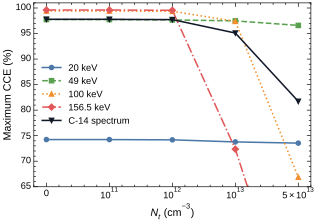

Values plotted in this chart, from the file beside it:
source, source_label, thickness_um, bias_v, nt, trap_density_cm3, node, q_col_c, q_pos_c, q_neg_c, q_gen_c, cce_percent, cce_pos_percent, cce_neg_percent, positive_peak_nA, negative_peak_nA, reverse_peak_ratio, qc_pass, qc_reason, deposited_energy_ev, generated_pairs, collapsed_thickness_um, raw_points, unique_points
20kev, 20 keV, 110.0, 63.0, 0, 0.0, 64, 2.798906514116075e-16, 2.7991276902894836e-16, 2.2117617340835012e-20, 3.770036285468001e-16, 74.24, 74.25, 0.005867, 1.552, 2.1667204920000003e-05, 1.3964033942637233e-05, True, , 18354, 2353, 90.0, 413, 407
20kev, 20 keV, 110.0, 63.0, 1e11, 100000000000, 105, 2.798707115127072e-16, 2.798917800723567e-16, 2.106855964944777e-20, 3.770036285468001e-16, 74.24, 74.24, 0.005588, 1.553, 2.084585122e-05, 1.3421538889536448e-05, True, , 18354, 2353, 90.0, 413, 407
20kev, 20 keV, 110.0, 63.0, 1e12, 1000000000000, 118, 2.7968271068368617e-16, 2.7970075180495004e-16, 1.804112126392703e-20, 3.770036285468001e-16, 74.19, 74.19, 0.004785, 1.574, 2.1906896379999998e-05, 1.3919732096895391e-05, True, , 18354, 2353, 90.0, 413, 407
20kev, 20 keV, 10.0, 0.5, 1e13, 10000000000000, 121, 2.7815298008480733e-16, 2.78296383124379e-16, 1.4340303957167526e-19, 3.770036285468001e-16, 73.78, 73.82, 0.03804, 2.826, 0.0001016, 3.5962206002454053e-05, True, , 18354, 2353, 90.0, 413, 407
20kev, 20 keV, 10.0, 0.5, 5e13, 50000000000000, 134, 2.7726161767128137e-16, 2.7740818584598285e-16, 1.4656817470147477e-19, 3.770036285468001e-16, 73.54, 73.58, 0.03888, 2.803, 0.0001408, 5.0229323327029677e-05, True, , 18354, 2353, 90.0, 413, 407
49kev, 49 keV, 130.0, 88.0, 0, 0.0, 66, 9.091033906106786e-16, 9.091036286633758e-16, 2.38052697279693e-22, 9.301104356192092e-16, 97.74, 97.74, 2.5594024984916167e-05, 2.492, 2.251077612e-05, 9.034950870744463e-06, True, , 45281, 5805, 180.0, 311, 305
49kev, 49 keV, 130.0, 88.0, 1e11, 100000000000, 107, 9.09030158144498e-16, 9.090354533420926e-16, 5.2951975945955835e-21, 9.301104356192092e-16, 97.73, 97.73, 0.0005693, 2.495, 2.2605608679999996e-05, 9.061145321447116e-06, True, , 45281, 5805, 180.0, 413, 407
49kev, 49 keV, 130.0, 88.0, 1e12, 1000000000000, 120, 9.084059313987455e-16, 9.084087988105714e-16, 2.8674118258377894e-21, 9.301104356192092e-16, 97.67, 97.67, 0.0003083, 2.535, 2.3273968959999997e-05, 9.179529520359883e-06, True, , 45281, 5805, 180.0, 413, 407
49kev, 49 keV, 20.0, 2.0, 1e13, 10000000000000, 122, 9.066405399039078e-16, 9.067358581783845e-16, 9.531827447689352e-20, 9.301104356192092e-16, 97.48, 97.49, 0.01025, 3.5, 6.796486365e-05, 1.941920571270887e-05, True, , 45281, 5805, 180.0, 413, 407
49kev, 49 keV, 20.0, 2.0, 5e13, 50000000000000, 135, 8.98391014903804e-16, 8.983914781906725e-16, 4.632868686673502e-22, 9.301104356192092e-16, 96.59, 96.59, 4.980987750760187e-05, 2.761, 4.215664839999999e-05, 1.5270568011144743e-05, True, , 45281, 5805, 180.0, 413, 407
100kev, 100 keV, 120.0, 75.0, 0, 0.0, 65, 1.8967993945712917e-15, 1.896832266958817e-15, 3.287238752562884e-20, 1.9079976393230906e-15, 99.41, 99.41, 0.001723, 3.903, 3.5647551e-05, 9.132698645660215e-06, True, , 92889, 11909, 240, 413, 407
100kev, 100 keV, 120.0, 75.0, 1e11, 100000000000, 106, 1.896644973540605e-15, 1.8966887261453644e-15, 4.3752604759319266e-20, 1.9079976393230906e-15, 99.4, 99.41, 0.002293, 3.905, 4.2203673399999996e-05, 1.0807128354494619e-05, True, , 92889, 11909, 240, 413, 407
100kev, 100 keV, 120.0, 75.0, 1e12, 1000000000000, 119, 1.8955673556675888e-15, 1.895611363131328e-15, 4.4007463739237165e-20, 1.9079976393230906e-15, 99.35, 99.35, 0.002306, 3.937, 4.17851598e-05, 1.0612972649236346e-05, True, , 92889, 11909, 240, 413, 407
100kev, 100 keV, 60.0, 19.0, 1e13, 10000000000000, 126, 1.8582484697198195e-15, 1.8582490865169574e-15, 6.16797137817187e-22, 1.9079976393230906e-15, 97.39, 97.39, 3.2326934012141184e-05, 2.875, 4.4200690479999996e-05, 1.537268216861432e-05, True, , 92889, 11909, 240, 413, 407
100kev, 100 keV, 30.0, 5.0, 5e13, 50000000000000, 136, 1.2758833718790668e-15, 1.2758837115629256e-15, 3.396838588754133e-22, 1.9079976393230906e-15, 66.87, 66.87, 1.7803159284616545e-05, 1.505, 2.2831864159999996e-05, 1.5166023185981657e-05, True, , 92889, 11909, 240, 413, 407
156p5kev, 156.5 keV, 120.0, 75.0, 0, 0.0, 65, 2.9917497904931014e-15, 2.991750522545539e-15, 7.32052437745327e-22, 3.003515223883682e-15, 99.61, 99.61, 2.4373188852985064e-05, 5.237, 5.0000698199999995e-05, 9.548036078388855e-06, True, , 146222, 18746, 240, 413, 407
156p5kev, 156.5 keV, 120.0, 75.0, 1e11, 100000000000, 106, 2.9915316548929366e-15, 2.991532387787409e-15, 7.328944723634651e-22, 3.003515223883682e-15, 99.6, 99.6, 2.4401223823856607e-05, 5.228, 5.00891278e-05, 9.581309410939571e-06, True, , 146222, 18746, 240, 413, 407
156p5kev, 156.5 keV, 130.0, 88.0, 1e12, 1000000000000, 120, 2.9898991305185456e-15, 2.989899883444186e-15, 7.5292564056916e-22, 3.003515223883682e-15, 99.55, 99.55, 2.5068147968152892e-05, 5.291, 5.150649960000001e-05, 9.734280861658758e-06, True, , 146222, 18746, 240, 413, 407
156p5kev, 156.5 keV, 130.0, 88.0, 1e13, 10000000000000, 133, 2.173594497243957e-15, 2.1735953048690433e-15, 8.076250862115419e-22, 3.003515223883682e-15, 72.37, 72.37, 2.6889328870031356e-05, 3.998, 6.139254008800001e-05, 1.5355820123753805e-05, True, , 146222, 18746, 240, 413, 407
156p5kev, 156.5 keV, 130.0, 88.0, 5e13, 50000000000000, 146, 1.0291996367882202e-15, 1.0292001626392237e-15, 5.258510036490044e-22, 3.003515223883682e-15, 34.27, 34.27, 1.7507852114997944e-05, 1.884, 3.65083914e-05, 1.9376540639735632e-05, True, , 146222, 18746, 240, 413, 407
c14, C-14 spectrum, 100.0, 52.0, 0, 0.0, 63, 9.273887407072906e-16, 9.273915673475664e-16, 2.8266402757456596e-21, 9.483852833405917e-16, 97.79, 97.79, 0.000298, 2.773, 2.738373164e-05, 9.8748373464395e-06, True, , 46171, 5919, 170.0, 413, 407
c14, C-14 spectrum, 100.0, 52.0, 1e11, 100000000000, 169, 9.273303308678491e-16, 9.273328078503504e-16, 2.4769825010857973e-21, 9.483852833405917e-16, 97.78, 97.78, 0.0002612, 2.774, 2.7385969239999996e-05, 9.871039406095573e-06, True, , 46171, 5919, 170.0, 413, 407
c14, C-14 spectrum, 100.0, 52.0, 1e12, 1000000000000, 182, 9.267971567931446e-16, 9.267976482888538e-16, 4.914957095539722e-22, 9.483852833405917e-16, 97.72, 97.72, 5.1824476632822475e-05, 2.79, 2.8748007159999996e-05, 1.0305729469970811e-05, True, , 46171, 5919, 170.0, 413, 407
c14, C-14 spectrum, 60.0, 19.0, 1e13, 10000000000000, 191, 9.018485587048786e-16, 9.01848938413019e-16, 3.7970814015811415e-22, 9.483852833405917e-16, 95.09, 95.09, 4.0037329430147884e-05, 2.373, 3.8773318520000004e-05, 1.6336895122279905e-05, True, , 46171, 5919, 170.0, 413, 407
c14, C-14 spectrum, 30.0, 5.0, 5e13, 50000000000000, 201, 7.75016732881338e-16, 7.75017059729772e-16, 3.2684843397289236e-22, 9.483852833405917e-16, 81.72, 81.72, 3.4463676283714744e-05, 1.705, 3.2565992599999994e-05, 1.9100207318686622e-05, True, , 46171, 5919, 170.0, 413, 407
